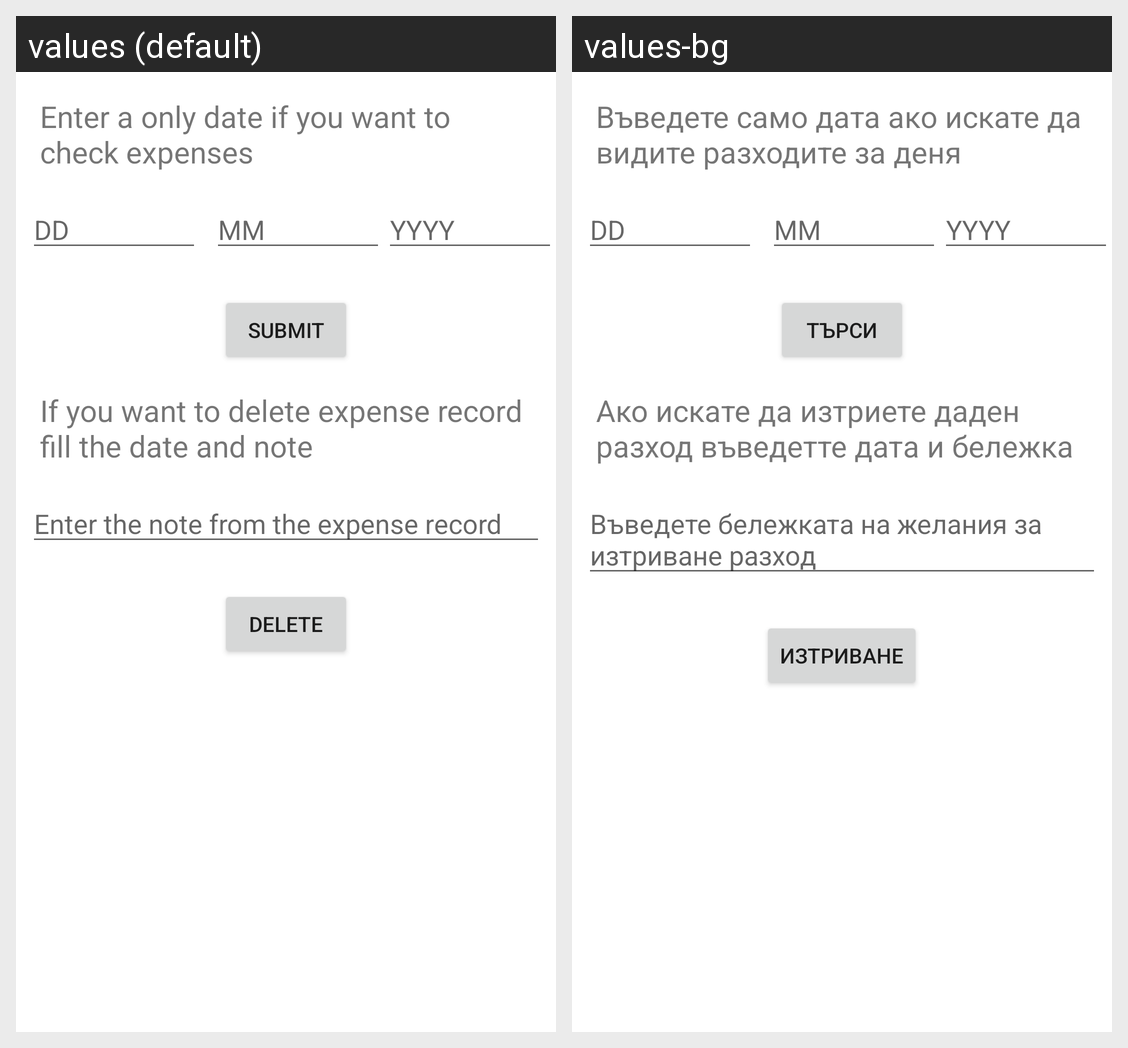

The Android screen above is rendered under two locales of the same app. Produce the string resources it draws, with the default and per-locale values.
Android screen res/layout/datepicker.xml rendered under 2 locales, left to right: values (default), values-bg. Device: Nexus 5 (rendered at 1080×1920; each locale shown at half size, 540×960, under a caption strip naming it); theme Theme.Budget.
Strings drawn on this screen, with the default value and each locale's value (text and hints the layout hard-codes, and strings that could not be matched under every locale, appear in the picture but are not listed):

Datee_for_Search
  values: Enter a only date if you want to check expenses
  values-bg: Въведете само дата ако искате да видите разходите за деня

submit
  values: Submit
  values-bg: Търси

note_for_delete_guide
  values: If you want to delete expense record fill the date and note
  values-bg: Ако искате да изтриете даден разход въведетте дата и бележка

note_for_delete_enter
  values: Enter the note from the expense record
  values-bg: Въведете бележката на желания за изтриване разход

delete
  values: Delete
  values-bg: Изтриване
